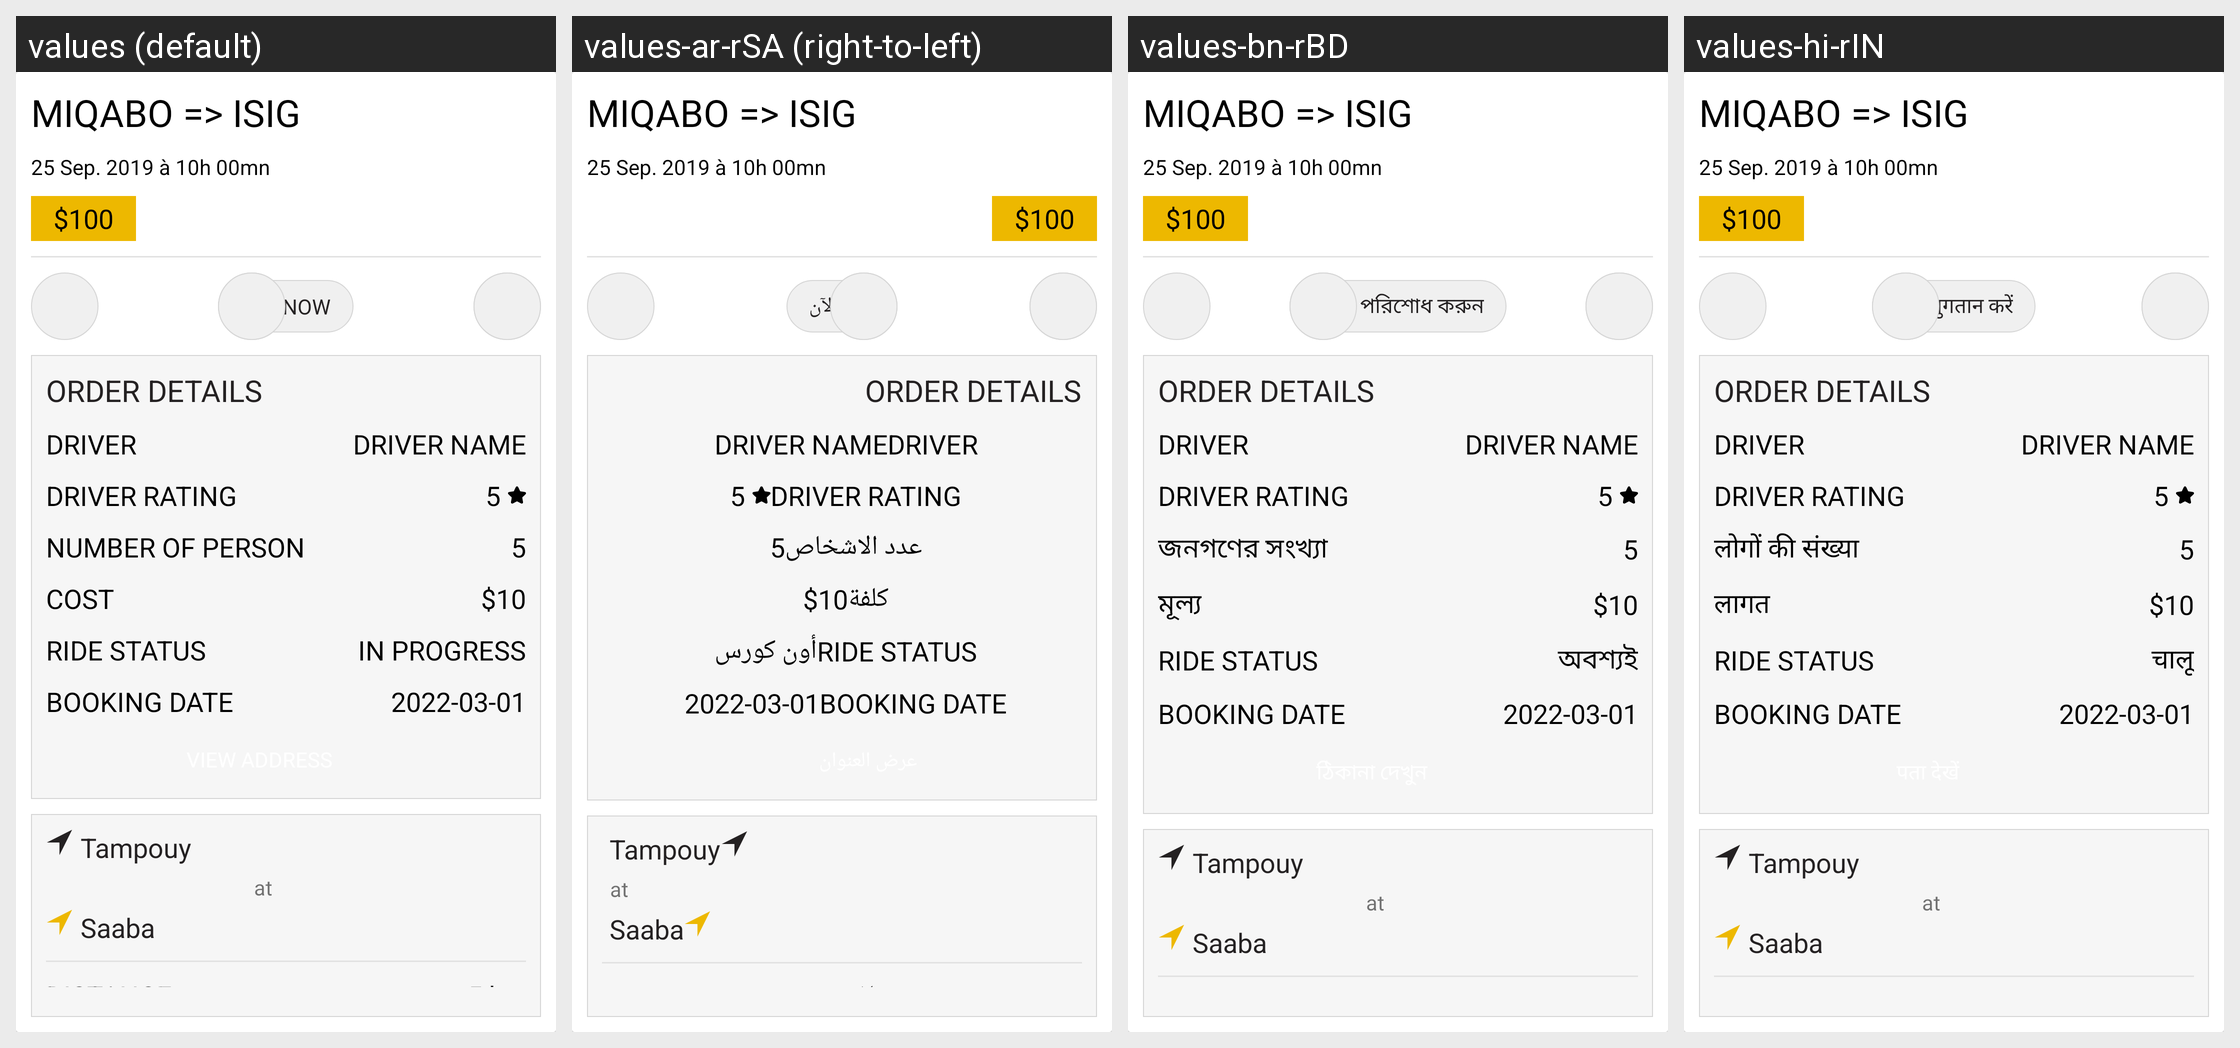

For this localized Android screen grid, give each drawn string resource with its value in every locale shown.
Android screen res/layout/album_card_ride_new.xml rendered under 4 locales, left to right: values (default), values-ar-rSA (right-to-left), values-bn-rBD, values-hi-rIN. Device: Nexus 5 (rendered at 1080×1920; each locale shown at half size, 540×960, under a caption strip naming it); theme AppTheme.
Other locales in the repository, not shown: values-bo-rCN, values-de-rDE, values-en-rGB, values-es-rES, values-fr-rFR, values-ja-rJP, values-ko-rKP, values-pt-rPT, values-ru-rRU.
Strings drawn on this screen, with the default value and each locale's value (text and hints the layout hard-codes, and strings that could not be matched under every locale, appear in the picture but are not listed):

pay_now
  values: PAY NOW
  values-ar-rSA: ادفع الآن
  values-bn-rBD: এখন পরিশোধ করুন
  values-hi-rIN: अब भुगतान करें

order_details
  values: ORDER DETAILS
  values-ar-rSA: ORDER DETAILS
  values-bn-rBD: ORDER DETAILS
  values-hi-rIN: ORDER DETAILS

driver
  values: DRIVER
  values-ar-rSA: DRIVER
  values-bn-rBD: DRIVER
  values-hi-rIN: DRIVER

driver_rating
  values: DRIVER RATING
  values-ar-rSA: DRIVER RATING
  values-bn-rBD: DRIVER RATING
  values-hi-rIN: DRIVER RATING

number_of_people
  values: Number of person
  values-ar-rSA: عدد الاشخاص
  values-bn-rBD: জনগণের সংখ্যা
  values-hi-rIN: लोगों की संख्या

co_t
  values: Cost
  values-ar-rSA: كلفة
  values-bn-rBD: মূল্য
  values-hi-rIN: लागत

ride_status
  values: RIDE STATUS
  values-ar-rSA: RIDE STATUS
  values-bn-rBD: RIDE STATUS
  values-hi-rIN: RIDE STATUS

en_cours
  values: In progress
  values-ar-rSA: أون كورس
  values-bn-rBD: অবশ্যই
  values-hi-rIN: चालू

booking_date
  values: BOOKING DATE
  values-ar-rSA: BOOKING DATE
  values-bn-rBD: BOOKING DATE
  values-hi-rIN: BOOKING DATE
